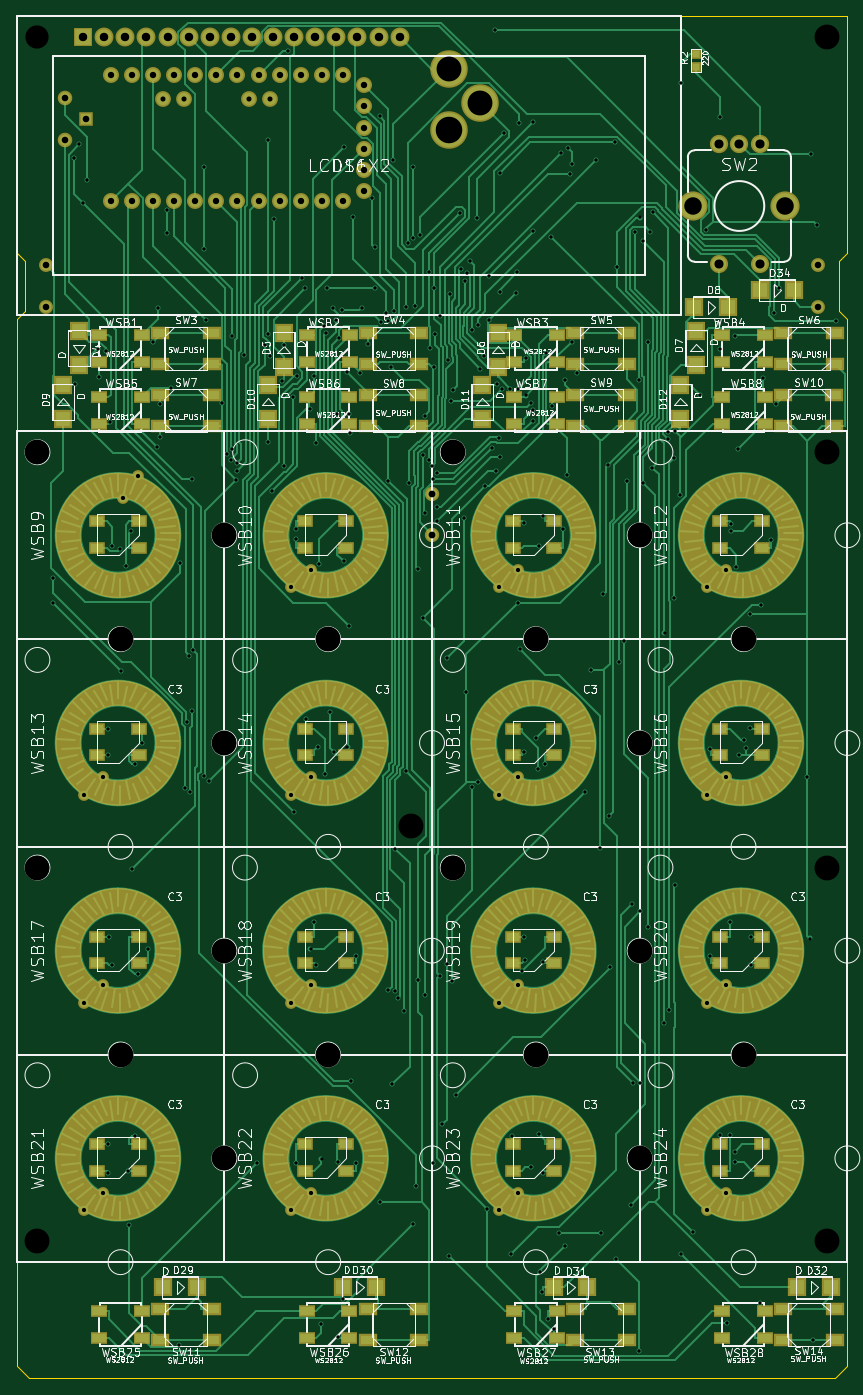
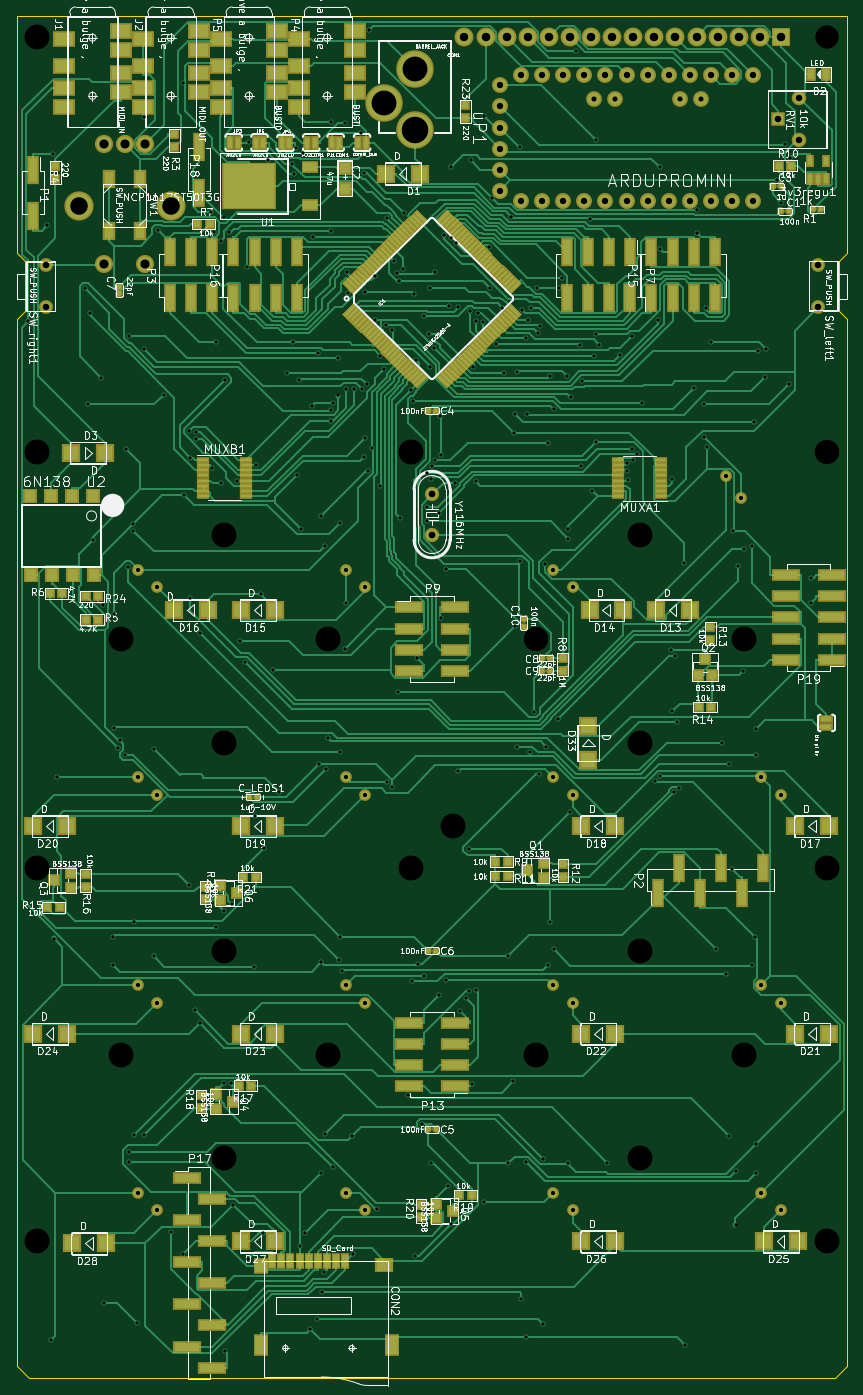
Circuit board: 11 layer files. Board 100.0 x 164.0 mm.
- bottom_copper: prototype-physical modular-B.Cu.gbl (147115 bytes)
- bottom_mask: prototype-physical modular-B.Mask.gbs (26854 bytes)
- paste: prototype-physical modular-B.Paste.gbp (24428 bytes)
- bottom_silk: prototype-physical modular-B.SilkS.gbo (231824 bytes)
- outline: prototype-physical modular-Edge.Cuts.gm1 (890 bytes)
- top_copper: prototype-physical modular-F.Cu.gtl (114384 bytes)
- top_mask: prototype-physical modular-F.Mask.gts (10337 bytes)
- paste: prototype-physical modular-F.Paste.gtp (5416 bytes)
- top_silk: prototype-physical modular-F.SilkS.gto (170602 bytes)
- drill: prototype-physical modular-NPTH.drl (510 bytes)
- drill: prototype-physical modular.drl (6246 bytes)

=== bottom_copper: prototype-physical modular-B.Cu.gbl (147115 bytes, source omitted) ===
=== bottom_mask: prototype-physical modular-B.Mask.gbs (26854 bytes, source omitted) ===
=== paste: prototype-physical modular-B.Paste.gbp (24428 bytes, source omitted) ===
=== bottom_silk: prototype-physical modular-B.SilkS.gbo (231824 bytes, source omitted) ===
=== outline: prototype-physical modular-Edge.Cuts.gm1 ===
G04 #@! TF.FileFunction,Profile,NP*
%FSLAX46Y46*%
G04 Gerber Fmt 4.6, Leading zero omitted, Abs format (unit mm)*
G04 Created by KiCad (PCBNEW 4.0.4-stable) date 07/22/17 12:12:15*
%MOMM*%
%LPD*%
G01*
G04 APERTURE LIST*
%ADD10C,2.000000*%
%ADD11C,0.150000*%
G04 APERTURE END LIST*
D10*
D11*
X98500000Y-164000000D02*
X100000000Y-162500000D01*
X0Y-162500000D02*
X1500000Y-164000000D01*
X100000000Y-36500000D02*
X100000000Y-162500000D01*
X99000000Y-35500000D02*
X100000000Y-36500000D01*
X99000000Y-29500000D02*
X99000000Y-35500000D01*
X100000000Y-28500000D02*
X99000000Y-29500000D01*
X100000000Y0D02*
X100000000Y-28500000D01*
X0Y-36500000D02*
X0Y-162500000D01*
X1000000Y-35500000D02*
X0Y-36500000D01*
X1000000Y-29500000D02*
X1000000Y-35500000D01*
X0Y-28500000D02*
X1000000Y-29500000D01*
X0Y0D02*
X0Y-28500000D01*
X98500000Y-164000000D02*
X1500000Y-164000000D01*
X0Y0D02*
X100000000Y0D01*
M02*

=== top_copper: prototype-physical modular-F.Cu.gtl (114384 bytes, source omitted) ===
=== top_mask: prototype-physical modular-F.Mask.gts (10337 bytes, source omitted) ===
=== paste: prototype-physical modular-F.Paste.gtp ===
G04 #@! TF.FileFunction,Paste,Top*
%FSLAX46Y46*%
G04 Gerber Fmt 4.6, Leading zero omitted, Abs format (unit mm)*
G04 Created by KiCad (PCBNEW 4.0.4-stable) date 07/22/17 12:12:15*
%MOMM*%
%LPD*%
G01*
G04 APERTURE LIST*
%ADD10C,2.000000*%
%ADD11R,1.600000X1.000000*%
%ADD12R,0.889000X0.889000*%
%ADD13C,1.320800*%
%ADD14R,1.651000X1.000000*%
%ADD15R,1.767840X1.798320*%
%ADD16R,1.798320X1.767840*%
%ADD17R,1.800000X1.100000*%
%ADD18C,1.270000*%
%ADD19C,1.348740*%
%ADD20R,1.348740X1.348740*%
G04 APERTURE END LIST*
D10*
D11*
X9700000Y-60800000D03*
X9700000Y-64000000D03*
X14700000Y-64000000D03*
X14700000Y-60800000D03*
X34700000Y-60800000D03*
X34700000Y-64000000D03*
X39700000Y-64000000D03*
X39700000Y-60800000D03*
D12*
X81788000Y-4572000D03*
X81788000Y-6096000D03*
D13*
X50000000Y-57587000D03*
X50000000Y-62413000D03*
D14*
X9900000Y-38400000D03*
X15054000Y-38400000D03*
X15054000Y-41600000D03*
X9900000Y-41600000D03*
X34923000Y-38400000D03*
X40077000Y-38400000D03*
X40077000Y-41600000D03*
X34923000Y-41600000D03*
X59923000Y-38400000D03*
X65077000Y-38400000D03*
X65077000Y-41600000D03*
X59923000Y-41600000D03*
X84900000Y-38400000D03*
X90054000Y-38400000D03*
X90054000Y-41600000D03*
X84900000Y-41600000D03*
X9900000Y-45900000D03*
X15054000Y-45900000D03*
X15054000Y-49100000D03*
X9900000Y-49100000D03*
X34900000Y-45900000D03*
X40054000Y-45900000D03*
X40054000Y-49100000D03*
X34900000Y-49100000D03*
X59923000Y-45900000D03*
X65077000Y-45900000D03*
X65077000Y-49100000D03*
X59923000Y-49100000D03*
X84923000Y-45900000D03*
X90077000Y-45900000D03*
X90077000Y-49100000D03*
X84923000Y-49100000D03*
X9923000Y-155900000D03*
X15077000Y-155900000D03*
X15077000Y-159100000D03*
X9923000Y-159100000D03*
X34900000Y-155900000D03*
X40054000Y-155900000D03*
X40054000Y-159100000D03*
X34900000Y-159100000D03*
X59900000Y-155900000D03*
X65054000Y-155900000D03*
X65054000Y-159100000D03*
X59900000Y-159100000D03*
X84900000Y-155900000D03*
X90054000Y-155900000D03*
X90054000Y-159100000D03*
X84900000Y-159100000D03*
D11*
X59700000Y-60800000D03*
X59700000Y-64000000D03*
X64700000Y-64000000D03*
X64700000Y-60800000D03*
X84700000Y-60800000D03*
X84700000Y-64000000D03*
X89700000Y-64000000D03*
X89700000Y-60800000D03*
X9700000Y-85800000D03*
X9700000Y-89000000D03*
X14700000Y-89000000D03*
X14700000Y-85800000D03*
X34700000Y-85800000D03*
X34700000Y-89000000D03*
X39700000Y-89000000D03*
X39700000Y-85800000D03*
X59700000Y-85800000D03*
X59700000Y-89000000D03*
X64700000Y-89000000D03*
X64700000Y-85800000D03*
X84700000Y-85800000D03*
X84700000Y-89000000D03*
X89700000Y-89000000D03*
X89700000Y-85800000D03*
X9700000Y-110800000D03*
X9700000Y-114000000D03*
X14700000Y-114000000D03*
X14700000Y-110800000D03*
X34677000Y-110800000D03*
X34677000Y-114000000D03*
X39677000Y-114000000D03*
X39677000Y-110800000D03*
X59700000Y-110800000D03*
X59700000Y-114000000D03*
X64700000Y-114000000D03*
X64700000Y-110800000D03*
X84700000Y-110800000D03*
X84700000Y-114000000D03*
X89700000Y-114000000D03*
X89700000Y-110800000D03*
X9700000Y-135800000D03*
X9700000Y-139000000D03*
X14700000Y-139000000D03*
X14700000Y-135800000D03*
X34700000Y-135800000D03*
X34700000Y-139000000D03*
X39700000Y-139000000D03*
X39700000Y-135800000D03*
X59700000Y-135800000D03*
X59700000Y-139000000D03*
X64700000Y-139000000D03*
X64700000Y-135800000D03*
X84700000Y-135800000D03*
X84700000Y-139000000D03*
X89700000Y-139000000D03*
X89700000Y-135800000D03*
D15*
X7500000Y-37960380D03*
X7500000Y-42039620D03*
X32155000Y-42229620D03*
X32155000Y-38150380D03*
X57955000Y-42229620D03*
X57955000Y-38150380D03*
X81800000Y-42000020D03*
X81800000Y-37920780D03*
D16*
X81526380Y-35052000D03*
X85605620Y-35052000D03*
D15*
X5595000Y-48519620D03*
X5595000Y-44440380D03*
X30250000Y-48459620D03*
X30250000Y-44380380D03*
X56050000Y-48459620D03*
X56050000Y-44380380D03*
X79895000Y-48459620D03*
X79895000Y-44380380D03*
D16*
X17645380Y-153035000D03*
X21724620Y-153035000D03*
X39235380Y-153035000D03*
X43314620Y-153035000D03*
X64635380Y-153035000D03*
X68714620Y-153035000D03*
X93937380Y-153035000D03*
X98016620Y-153035000D03*
D17*
X23454000Y-38150000D03*
X17254000Y-38150000D03*
X17254000Y-41850000D03*
X23454000Y-41850000D03*
X48454000Y-38150000D03*
X42254000Y-38150000D03*
X42254000Y-41850000D03*
X48454000Y-41850000D03*
X73454000Y-38150000D03*
X67254000Y-38150000D03*
X67254000Y-41850000D03*
X73454000Y-41850000D03*
X98454000Y-38150000D03*
X92254000Y-38150000D03*
X92254000Y-41850000D03*
X98454000Y-41850000D03*
X23454000Y-45650000D03*
X17254000Y-45650000D03*
X17254000Y-49350000D03*
X23454000Y-49350000D03*
X48454000Y-45650000D03*
X42254000Y-45650000D03*
X42254000Y-49350000D03*
X48454000Y-49350000D03*
X73454000Y-45650000D03*
X67254000Y-45650000D03*
X67254000Y-49350000D03*
X73454000Y-49350000D03*
X98431000Y-45650000D03*
X92231000Y-45650000D03*
X92231000Y-49350000D03*
X98431000Y-49350000D03*
X23454000Y-155650000D03*
X17254000Y-155650000D03*
X17254000Y-159350000D03*
X23454000Y-159350000D03*
X48454000Y-155650000D03*
X42254000Y-155650000D03*
X42254000Y-159350000D03*
X48454000Y-159350000D03*
X73454000Y-155650000D03*
X67254000Y-155650000D03*
X67254000Y-159350000D03*
X73454000Y-159350000D03*
X98454000Y-155650000D03*
X92254000Y-155650000D03*
X92254000Y-159350000D03*
X98454000Y-159350000D03*
D16*
X89460380Y-33000000D03*
X93539620Y-33000000D03*
D18*
X3500000Y-30000640D03*
X3500000Y-34999360D03*
X96500000Y-34999360D03*
X96500000Y-30000640D03*
D19*
X5801080Y-14940000D03*
X5801080Y-9860000D03*
D20*
X8297900Y-12400000D03*
M02*

=== top_silk: prototype-physical modular-F.SilkS.gto (170602 bytes, source omitted) ===
=== drill: prototype-physical modular-NPTH.drl ===
M48
;DRILL file {KiCad 4.0.4-stable} date 07/12/17 10:02:33
;FORMAT={2:4/ absolute / inch / suppress leading zeros}
FMAT,2
INCH,TZ
T1C0.110
T2C0.118
%
G90
G05
M72
T1
X984Y-984
T2
X984Y-40354
X984Y-58071
X4921Y-29528
X4921Y-49213
X9843Y-24606
X9843Y-34449
X9843Y-44291
X9843Y-54134
X14764Y-49213
X18701Y-38386
X20669Y-20669
X20669Y-40354
X24606Y-29528
X24606Y-49213
X29528Y-24606
X29528Y-34449
X29528Y-44291
X29528Y-54134
X34449Y-29528
X34449Y-49213
X38386Y-984
X38386Y-20669
X38386Y-40354
X38386Y-58071
T0
M30

=== drill: prototype-physical modular.drl (6246 bytes, source omitted) ===
